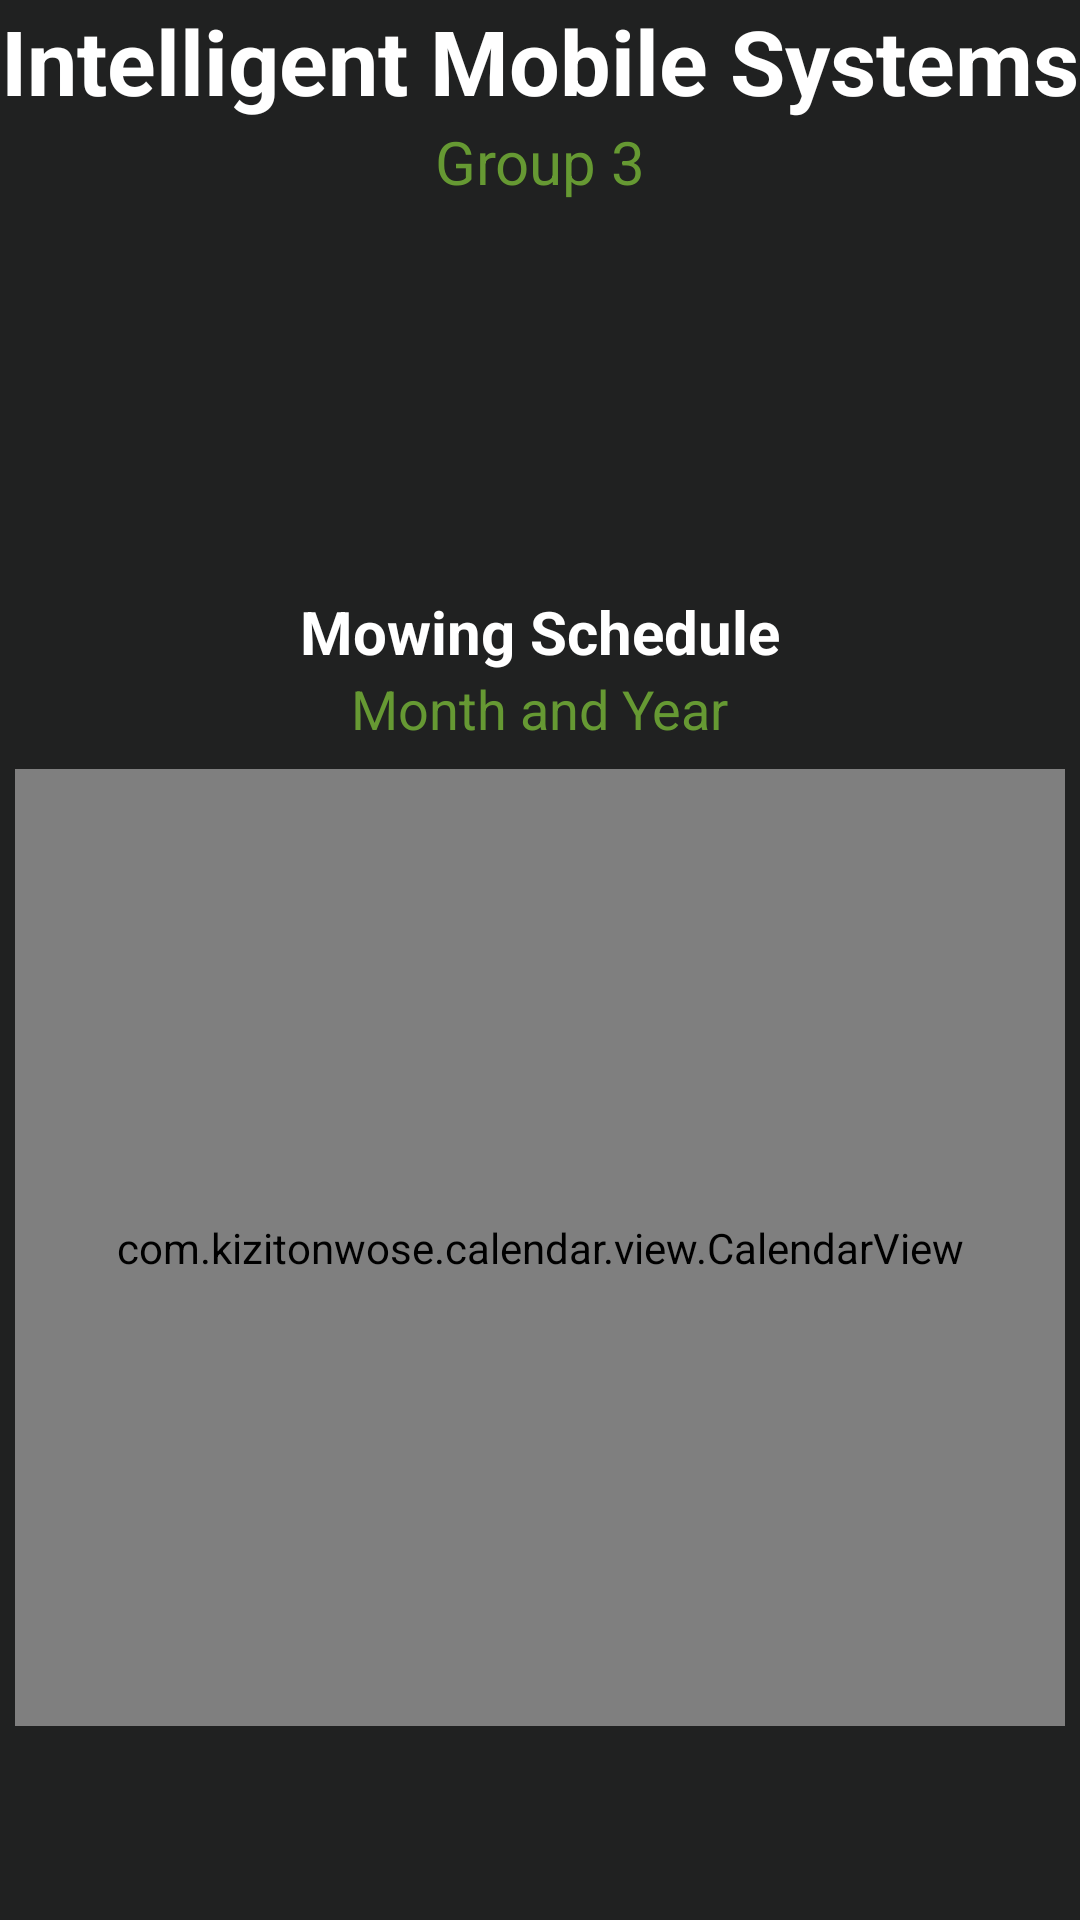

This screen was rendered from an Android layout file. Write that file and the resources it references.
<!-- AndroidManifest.xml: application theme Theme.IMS -->
<!-- res/layout/fragment_home.xml -->
<?xml version="1.0" encoding="utf-8"?>
<FrameLayout xmlns:android="http://schemas.android.com/apk/res/android"
    xmlns:app="http://schemas.android.com/apk/res-auto"
    xmlns:tools="http://schemas.android.com/tools"
    android:layout_width="match_parent"
    android:layout_height="match_parent"
    tools:context=".HomeFragment" >

    <androidx.constraintlayout.widget.ConstraintLayout
        android:layout_width="match_parent"
        android:layout_height="match_parent"
        android:background="@color/darkGrey">

        <TextView
            android:id="@+id/textView_startscreen_title"
            android:layout_width="wrap_content"
            android:layout_height="wrap_content"
            android:text="@string/startscreen_title"
            android:textAlignment="center"
            android:textSize="30sp"
            android:textColor="@color/white"
            android:textStyle="bold"
            app:layout_constraintEnd_toEndOf="parent"
            app:layout_constraintStart_toStartOf="parent"
            app:layout_constraintTop_toTopOf="parent"
            app:layout_constraintVertical_bias="0.138" />

        <TextView
            android:id="@+id/textView_startscreen_subTitle"
            android:layout_width="wrap_content"
            android:layout_height="wrap_content"
            android:text="@string/startscreen_subTitle"
            android:textAlignment="center"
            android:textSize="20sp"
            app:layout_constraintEnd_toEndOf="parent"
            app:layout_constraintStart_toStartOf="parent"
            app:layout_constraintTop_toBottomOf="@+id/textView_startscreen_title"
            app:layout_constraintVertical_bias="0.038" />

        <TextView
            android:id="@+id/textView_collision_avoidance"
            android:layout_width="wrap_content"
            android:layout_height="wrap_content"
            android:text="@string/startscreen_subTitle"
            android:textAlignment="center"
            android:textSize="20sp"
            android:textColor="@color/green"
            app:layout_constraintEnd_toEndOf="parent"
            app:layout_constraintStart_toStartOf="parent"
            app:layout_constraintTop_toBottomOf="@+id/textView_startscreen_title" />

        <ImageView
            android:id="@+id/husqvarna_mower"
            android:layout_width="340dp"
            android:layout_height="203dp"
            android:contentDescription="@string/husqvarnamower"
            app:layout_constraintBottom_toTopOf="@+id/linearLayout"
            app:layout_constraintEnd_toEndOf="parent"
            app:layout_constraintStart_toStartOf="parent"
            app:layout_constraintTop_toBottomOf="@+id/textView_startscreen_subTitle"
            app:srcCompat="@drawable/husqvarna_robotic_mower" />

        <LinearLayout
            android:id="@+id/linearLayout"
            android:layout_width="match_parent"
            android:layout_height="407dp"
            android:layout_marginBottom="36dp"
            android:orientation="vertical"
            app:layout_constraintBottom_toBottomOf="parent"
            app:layout_constraintEnd_toEndOf="parent"
            app:layout_constraintHorizontal_bias="0.0"
            app:layout_constraintStart_toStartOf="parent">

            <TextView
                android:layout_width="wrap_content"
                android:layout_height="wrap_content"
                android:layout_gravity="center_horizontal"
                android:text="Mowing Schedule"
                android:textColor="@color/white"
                android:textSize="20sp"
                android:textStyle="bold" />

            <TextView
                android:id="@+id/monthTitle"
                android:layout_width="wrap_content"
                android:layout_height="wrap_content"
                android:layout_gravity="center_horizontal"
                android:paddingBottom="8dp"
                android:text="@string/month_and_year"
                android:textColor="@color/green"
                android:textSize="18sp" />

            <com.kizitonwose.calendar.view.CalendarView
                android:id="@+id/calendarView"
                android:layout_width="match_parent"
                android:layout_height="319dp"
                android:layout_marginLeft="5dp"
                android:layout_marginRight="5dp"
                android:background="@drawable/rounded_corners"
                android:padding="15dp"
                app:cv_dayViewResource="@layout/calendar_day_layout"
                app:cv_monthHeaderResource="@layout/calendar_day_titles_container"
                app:layout_constraintBottom_toBottomOf="parent"
                app:layout_constraintTop_toBottomOf="@+id/textView_connection_state" />

        </LinearLayout>

    </androidx.constraintlayout.widget.ConstraintLayout>

</FrameLayout>
<!-- res/layout/calendar_day_layout.xml (included above) -->
<?xml version="1.0" encoding="utf-8"?>
<androidx.constraintlayout.widget.ConstraintLayout xmlns:android="http://schemas.android.com/apk/res/android"
    xmlns:tools="http://schemas.android.com/tools"
    android:layout_width="match_parent"
    android:layout_height="match_parent">

    <TextView
        android:id="@+id/calendarDayText"
        android:layout_width="match_parent"
        android:layout_height="match_parent"
        android:gravity="center"
        android:textSize="16sp"
        tools:text="22" />

</androidx.constraintlayout.widget.ConstraintLayout>
<!-- res/layout/calendar_day_titles_container.xml (included above) -->
<?xml version="1.0" encoding="utf-8"?>
<LinearLayout xmlns:android="http://schemas.android.com/apk/res/android"
    android:layout_width="match_parent"
    android:id="@+id/dayTitlesContainer"
    android:layout_height="wrap_content"
    android:weightSum="7"
    android:orientation="horizontal">

    <include layout="@layout/calendar_day_title" />

    <include layout="@layout/calendar_day_title" />

    <include layout="@layout/calendar_day_title" />

    <include layout="@layout/calendar_day_title" />

    <include layout="@layout/calendar_day_title" />

    <include layout="@layout/calendar_day_title" />

    <include layout="@layout/calendar_day_title" />

</LinearLayout>
<!-- res/layout/calendar_day_title.xml (included above) -->
<?xml version="1.0" encoding="utf-8"?>
<TextView xmlns:android="http://schemas.android.com/apk/res/android"
    xmlns:app="http://schemas.android.com/apk/res-auto"
    android:layout_width="0dp"
    android:layout_height="wrap_content"
    android:layout_weight="1"
    android:gravity="center"
    app:layout_constraintEnd_toEndOf="parent"
    app:layout_constraintStart_toStartOf="parent"
    app:layout_constraintTop_toTopOf="parent" />
<!-- resources referenced by this layout -->
<resources>
  <color name="darkGrey">#202121</color>
  <color name="green">#669933</color>
  <color name="white">#FFFFFFFF</color>
  <!-- drawable rounded_corners (drawable) -->
  <?xml version="1.0" encoding="UTF-8"?>
  <shape xmlns:android="http://schemas.android.com/apk/res/android">
      <solid android:color="@color/mediumGrey"/>
      <stroke android:width="3dp" android:color="#B1BCBE" />
      <corners android:radius="15dp"/>
      <padding android:left="0dp" android:top="0dp" android:right="0dp" android:bottom="0dp" />
  </shape>
  <string name="husqvarnamower">husqvarnaMower</string>
  <string name="month_and_year">Month and Year</string>
  <string name="startscreen_subTitle">Group 3</string>
  <string name="startscreen_title">Intelligent Mobile Systems</string>
  <style name="Theme.IMS" parent="Theme.MaterialComponents.DayNight.DarkActionBar">
          
          <item name="colorPrimary">@color/green</item>
          <item name="colorPrimaryVariant">#164D00</item>
          <item name="colorOnPrimary">@color/white</item>
          
          <item name="colorSecondary">@color/teal_200</item>
          <item name="colorSecondaryVariant">@color/teal_700</item>
          <item name="colorOnSecondary">@color/black</item>
          
          <item name="android:statusBarColor">#223a1d</item>
          
      </style>
  <color name="mediumGrey">#2b2c2c</color>
  <color name="teal_200">#FF03DAC5</color>
  <color name="teal_700">#FF018786</color>
  <color name="black">#FF000000</color>
</resources>
